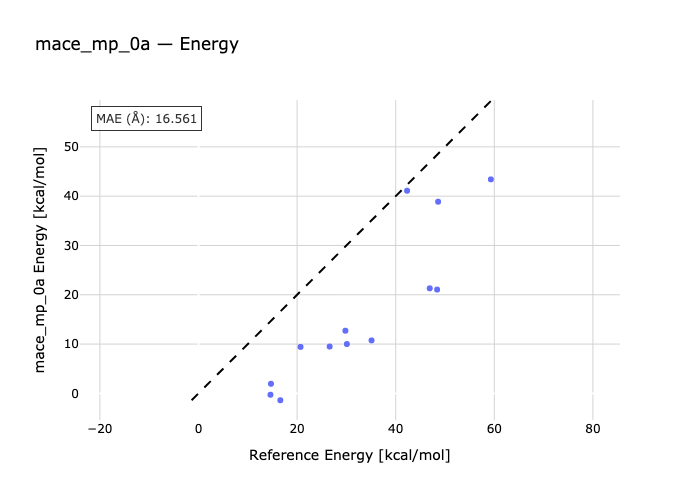

Source data for this figure (header and first rows):
species, reference, predicted
nh3_2_ts-nh3_2, 59.3, 43.41
nh3_3_ts-nh3_3, 46.9, 21.31
nh3_4-nh3_4_ts, 48.4, 21.06
h2o_2_ts-h2o_2, 48.6, 38.87
h2o_3-h2o_3_ts, 29.8, 12.71
h2o_4_ts-h2o_4, 26.6, 9.497
h2o_5_ts-h2o_5, 30.1, 10.01
h2o_6_ts-h2o_6, 35.1, 10.75
hf_2_ts-hf_2, 42.3, 41.1
hf_3-hf_3_ts, 20.7, 9.423
hf_4_ts-hf_4, 14.7, 1.949
hf_5_ts-hf_5, 14.6, -0.2732
hf_6_ts-hf_6, 16.6, -1.394
